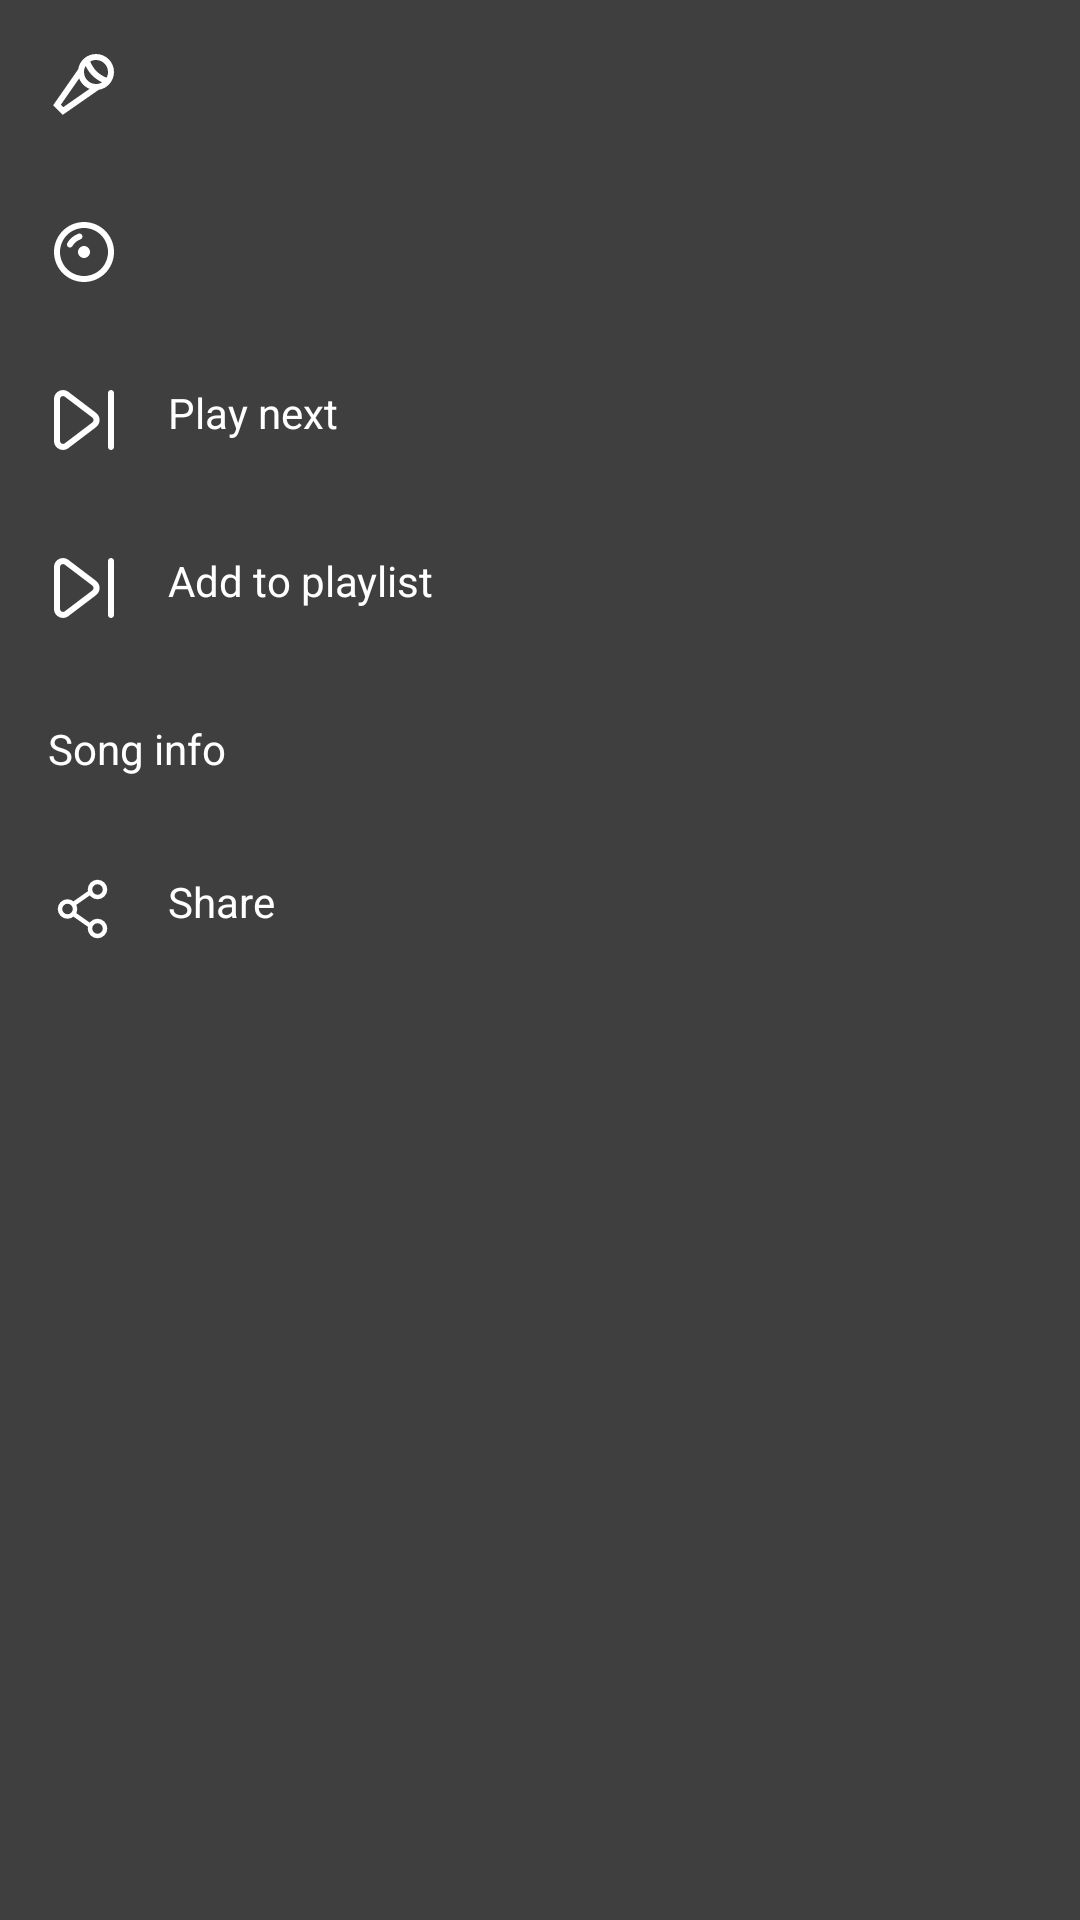

Android layout source for this screen:
<!-- AndroidManifest.xml: application theme Theme.MusicPlayer -->
<!-- res/layout/song_more_button_bottom_sheet.xml -->
<?xml version="1.0" encoding="utf-8"?>
<layout xmlns:android="http://schemas.android.com/apk/res/android"
    xmlns:app="http://schemas.android.com/apk/res-auto"
    xmlns:tools="http://schemas.android.com/tools">

    <data>

        <variable
            name="artist_name"
            type="String" />

        <variable
            name="album_name"
            type="String" />
    </data>

    <androidx.constraintlayout.widget.ConstraintLayout
        android:layout_width="match_parent"
        android:layout_height="wrap_content"
        android:background="#3F3F3F">

        <TextView
            android:id="@+id/artist_song_more_button"
            android:layout_width="match_parent"
            android:layout_height="wrap_content"
            android:backgroundTint="#00000000"
            android:drawablePadding="16dp"
            android:drawableTint="@color/white"
            android:padding="16dp"
            android:text="@{artist_name}"
            android:textColor="@color/white"
            android:textSize="@dimen/_14ssp"
            app:drawableStartCompat="@drawable/artist"
            app:layout_constraintBottom_toBottomOf="parent"
            app:layout_constraintEnd_toEndOf="parent"
            app:layout_constraintHorizontal_bias="0.0"
            app:layout_constraintStart_toStartOf="parent"
            app:layout_constraintTop_toTopOf="parent"
            app:layout_constraintVertical_bias="0.0"
            tools:text="ahmed samir" />


        <TextView
            android:id="@+id/album_song_more_button"
            android:layout_width="match_parent"
            android:layout_height="wrap_content"
            android:backgroundTint="#00000000"
            android:drawablePadding="16dp"
            android:drawableTint="@color/white"
            android:padding="16dp"
            android:text="@{album_name}"
            android:textColor="@color/white"
            android:textSize="@dimen/_14ssp"
            app:drawableStartCompat="@drawable/album"
            app:layout_constraintBottom_toBottomOf="parent"
            app:layout_constraintEnd_toEndOf="parent"
            app:layout_constraintHorizontal_bias="0.0"
            app:layout_constraintStart_toStartOf="parent"
            app:layout_constraintTop_toBottomOf="@+id/artist_song_more_button"
            app:layout_constraintVertical_bias="0.0"
            tools:text="ahmed samir" />

        <TextView
            android:id="@+id/play_next_song_more_button"
            android:layout_width="match_parent"
            android:layout_height="wrap_content"
            android:backgroundTint="#00000000"
            android:drawablePadding="16dp"
            android:drawableTint="@color/white"
            android:padding="16dp"
            android:text="Play next"
            android:textColor="@color/white"
            android:textSize="@dimen/_14ssp"
            app:drawableStartCompat="@drawable/next_svgrepo_com"
            app:layout_constraintBottom_toBottomOf="parent"
            app:layout_constraintEnd_toEndOf="parent"
            app:layout_constraintHorizontal_bias="0.0"
            app:layout_constraintStart_toStartOf="parent"
            app:layout_constraintTop_toBottomOf="@+id/album_song_more_button"
            app:layout_constraintVertical_bias="0.0" />

        <TextView
            android:id="@+id/add_to_playlist_song_more_button"
            android:layout_width="match_parent"
            android:layout_height="wrap_content"
            android:backgroundTint="#00000000"
            android:drawablePadding="16dp"
            android:drawableTint="@color/white"
            android:padding="16dp"
            android:text="Add to playlist"
            android:textColor="@color/white"
            android:textSize="@dimen/_14ssp"
            app:drawableStartCompat="@drawable/next_svgrepo_com"
            app:layout_constraintBottom_toBottomOf="parent"
            app:layout_constraintEnd_toEndOf="parent"
            app:layout_constraintHorizontal_bias="0.0"
            app:layout_constraintStart_toStartOf="parent"
            app:layout_constraintTop_toBottomOf="@+id/play_next_song_more_button"
            app:layout_constraintVertical_bias="0.0" />

        <TextView
            android:id="@+id/song_info_song_more_button"
            android:layout_width="match_parent"
            android:layout_height="wrap_content"
            android:backgroundTint="#00000000"
            android:drawablePadding="16dp"
            android:drawableTint="@color/white"
            android:padding="16dp"
            android:text="Song info"
            android:textColor="@color/white"
            android:textSize="@dimen/_14ssp"
            app:drawableStartCompat="@drawable/info_circle"
            app:layout_constraintBottom_toBottomOf="parent"
            app:layout_constraintEnd_toEndOf="parent"
            app:layout_constraintHorizontal_bias="0.0"
            app:layout_constraintStart_toStartOf="parent"
            app:layout_constraintTop_toBottomOf="@+id/add_to_playlist_song_more_button"
            app:layout_constraintVertical_bias="0.0" />

        <TextView
            android:id="@+id/share_song_more_button"
            android:layout_width="match_parent"
            android:layout_height="wrap_content"
            android:backgroundTint="#00000000"
            android:drawablePadding="16dp"
            android:drawableTint="@color/white"
            android:padding="16dp"
            android:text="Share"
            android:textColor="@color/white"
            android:textSize="@dimen/_14ssp"
            app:drawableStartCompat="@drawable/share"
            app:layout_constraintBottom_toBottomOf="parent"
            app:layout_constraintEnd_toEndOf="parent"
            app:layout_constraintHorizontal_bias="0.0"
            app:layout_constraintStart_toStartOf="parent"
            app:layout_constraintTop_toBottomOf="@+id/song_info_song_more_button"
            app:layout_constraintVertical_bias="0.0" />

    </androidx.constraintlayout.widget.ConstraintLayout>
</layout>
<!-- resources referenced by this layout -->
<resources>
  <color name="white">#FFFFFFFF</color>
  <!-- drawable album (drawable) -->
  <vector xmlns:android="http://schemas.android.com/apk/res/android" android:height="24dp" android:viewportHeight="24" android:viewportWidth="24" android:width="24dp">
        
      <path android:fillColor="#09244B" android:fillType="nonZero" android:pathData="M12,2C17.523,2 22,6.477 22,12C22,17.523 17.523,22 12,22C6.477,22 2,17.523 2,12C2,6.477 6.477,2 12,2ZM12,4C7.582,4 4,7.582 4,12C4,16.418 7.582,20 12,20C16.418,20 20,16.418 20,12C20,7.582 16.418,4 12,4ZM12,10C13.105,10 14,10.895 14,12C14,13.105 13.105,14 12,14C10.895,14 10,13.105 10,12C10,10.895 10.895,10 12,10ZM11.44,6.507C11.624,7.028 11.351,7.599 10.831,7.783C9.702,8.182 8.758,8.976 8.166,9.999C7.889,10.477 7.277,10.641 6.799,10.364C6.321,10.088 6.158,9.476 6.434,8.998C7.262,7.567 8.581,6.457 10.164,5.897C10.685,5.713 11.256,5.986 11.44,6.507Z" android:strokeColor="#00000000" android:strokeWidth="1"/>
      
  </vector>
  <!-- drawable artist (drawable) -->
  <vector xmlns:android="http://schemas.android.com/apk/res/android" android:height="24dp" android:viewportHeight="24" android:viewportWidth="24" android:width="24dp">
        
      <path android:fillColor="#000000" android:fillType="evenOdd" android:pathData="M12.545,5.983C12.199,6.575 12,7.264 12,8C12,10.209 13.791,12 16,12C16.742,12 17.437,11.798 18.033,11.446C16.834,10.886 15.581,9.995 14.793,9.207C13.995,8.409 13.102,7.167 12.545,5.983ZM14.085,4.487C14.388,5.431 15.428,7.014 16.207,7.793C16.973,8.559 18.529,9.576 19.522,9.898C19.827,9.334 20,8.687 20,8C20,5.791 18.209,4 16,4C15.306,4 14.654,4.177 14.085,4.487ZM13.87,13.611C12.27,13.003 10.997,11.73 10.389,10.13L4.299,18.884L5.116,19.701L13.87,13.611ZM16.913,13.931L4.884,22.299L1.701,19.116L10.069,7.087C10.509,4.207 12.997,2 16,2C19.314,2 22,4.686 22,8C22,11.003 19.793,13.491 16.913,13.931Z"/>
      
  </vector>
  <!-- drawable next_svgrepo_com (drawable) -->
  <vector android:height="24dp" android:viewportHeight="24"
      android:viewportWidth="24" android:width="24dp" xmlns:android="http://schemas.android.com/apk/res/android">
      <path android:fillColor="#0F0F0F" android:fillType="evenOdd" android:pathData="M5.604,4.231C4.946,3.731 4,4.201 4,5.028V18.972C4,19.799 4.946,20.269 5.604,19.769L14.795,12.797C15.323,12.396 15.323,11.604 14.795,11.203L5.604,4.231ZM2,5.028C2,2.548 4.838,1.139 6.813,2.638L16.004,9.61C17.587,10.81 17.587,13.19 16.004,14.39L6.813,21.362C4.838,22.861 2,21.452 2,18.972V5.028Z"/>
      <path android:fillColor="#0F0F0F" android:pathData="M20,3C20,2.448 20.448,2 21,2C21.552,2 22,2.448 22,3V21C22,21.552 21.552,22 21,22C20.448,22 20,21.552 20,21V3Z"/>
  </vector>
  <style name="Theme.MusicPlayer" parent="Base.Theme.MusicPlayer" />
  <style name="Base.Theme.MusicPlayer" parent="Theme.AppCompat.NoActionBar">
          
          
      </style>
</resources>
